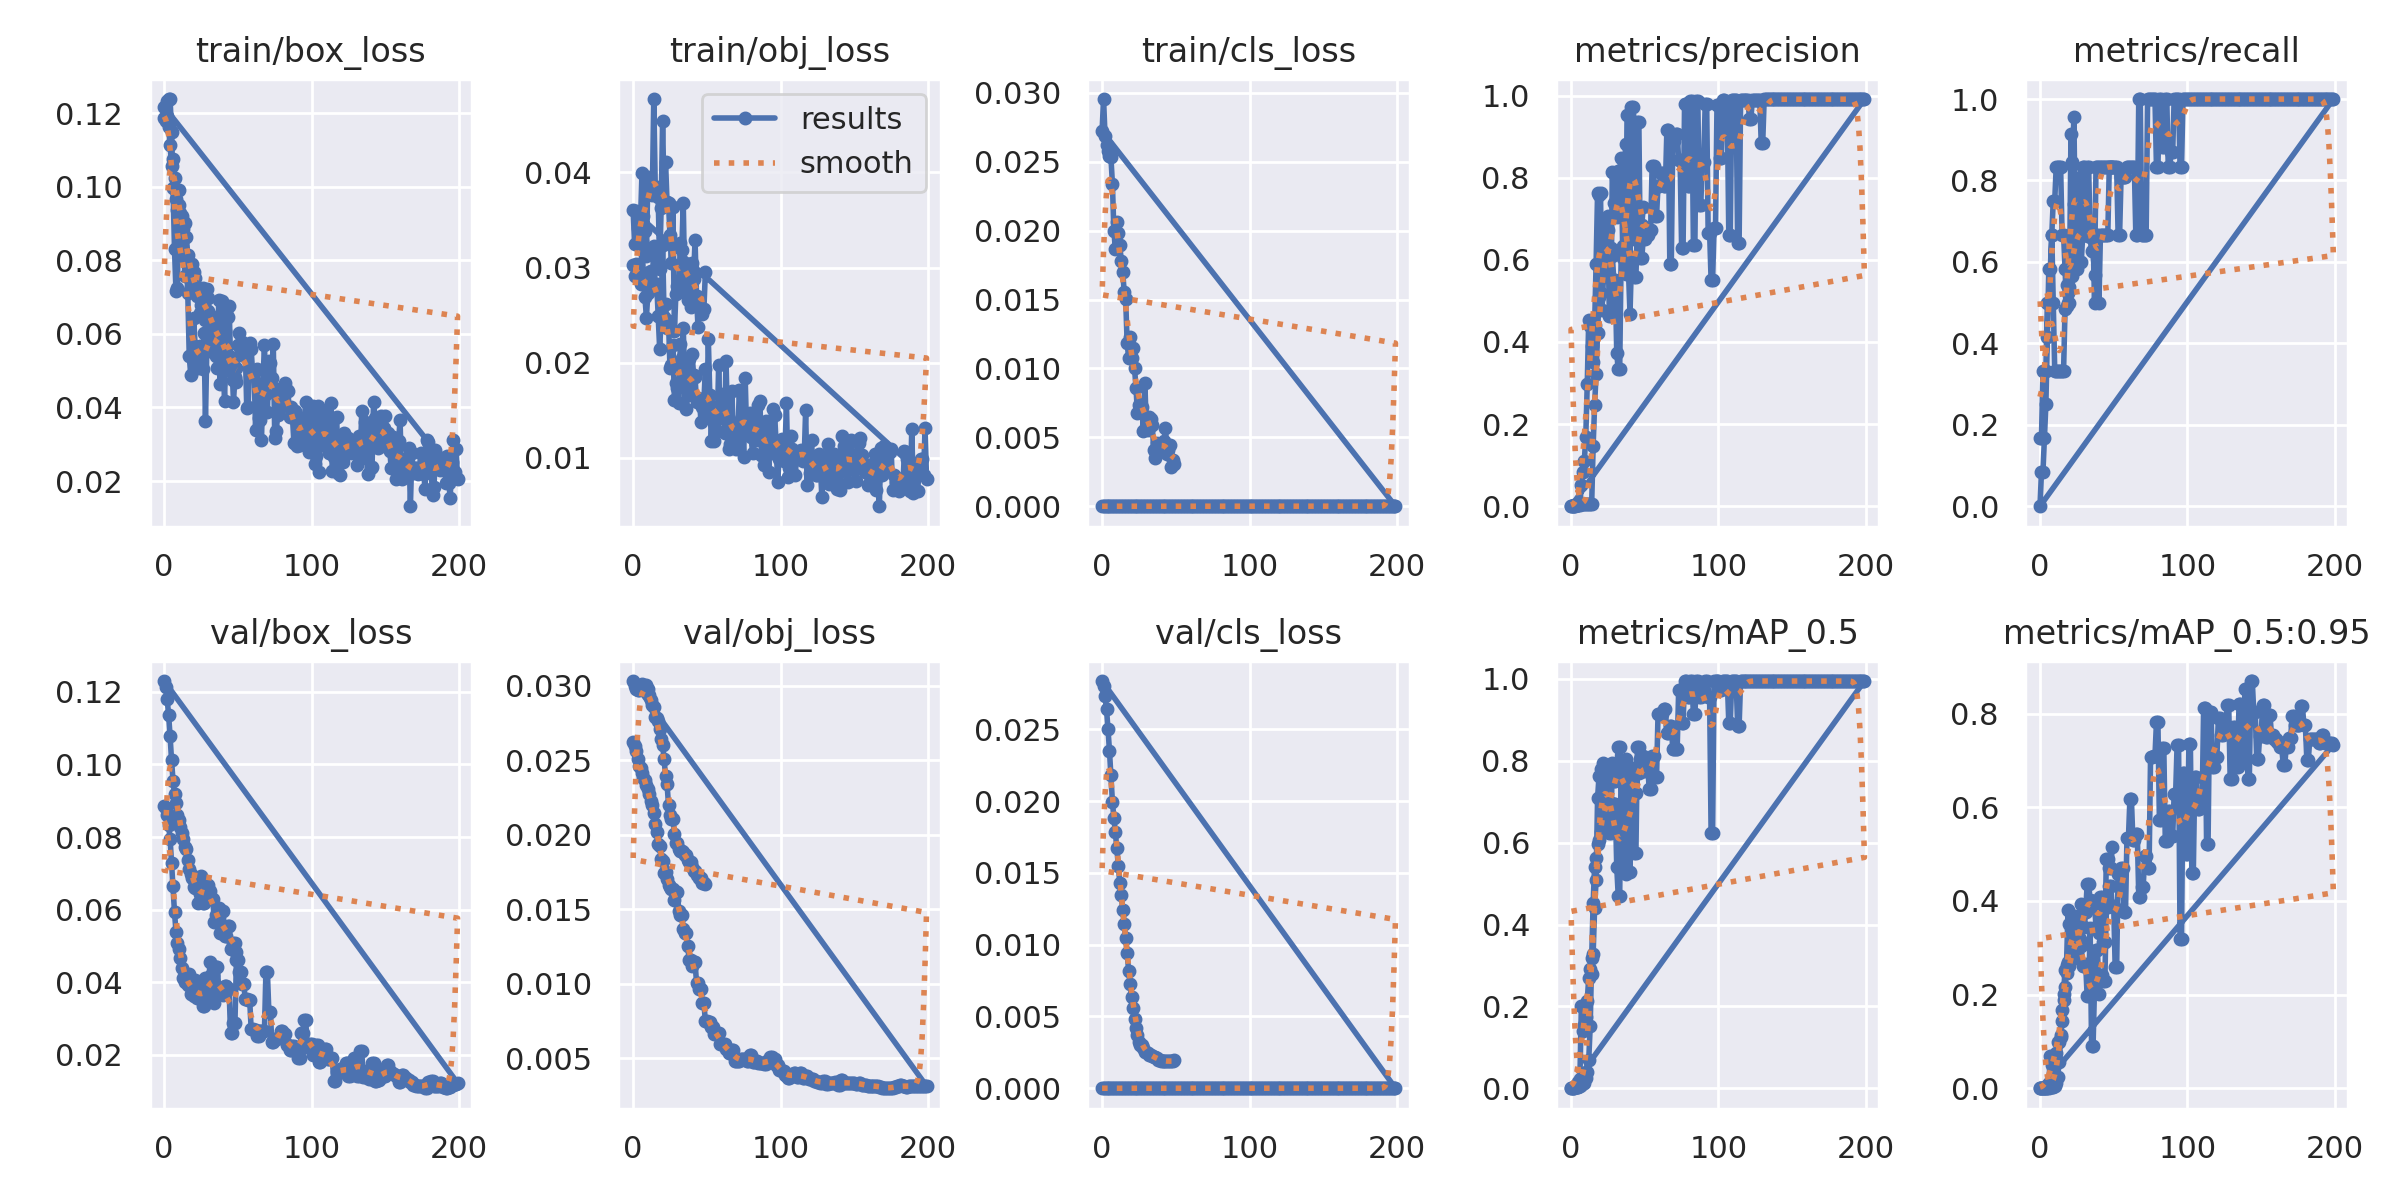

Data behind this chart, as committed beside it:
epoch, train/box_loss, train/obj_loss, train/cls_loss, metrics/precision, metrics/recall, metrics/mAP_0.5, metrics/mAP_0.5:0.95, val/box_loss, val/obj_loss, val/cls_loss, x/lr0, x/lr1, x/lr2
0, 0.1185, 0.03031, 0, 0.001111, 0.1667, 0.001286, 0.0006, 0.08866, 0.02624, 0, 0.0991, 0.0001, 0.0001
1, 0.1184, 0.02914, 0, 0.001111, 0.1667, 0.001347, 0.0006245, 0.08787, 0.02596, 0, 0.0973, 0.0002985, 0.0002985
2, 0.1231, 0.03041, 0, 0.002222, 0.3333, 0.002694, 0.0009343, 0.08597, 0.02559, 0, 0.09549, 0.0004951, 0.0004951
3, 0.1238, 0.02947, 0, 0.002222, 0.3333, 0.002964, 0.0009497, 0.0834, 0.02507, 0, 0.09369, 0.0006896, 0.0006896
4, 0.1238, 0.02905, 0, 0.002222, 0.3333, 0.004137, 0.001594, 0.07958, 0.02457, 0, 0.09188, 0.0008822, 0.0008822
5, 0.1148, 0.02832, 0, 0.003517, 0.5, 0.0162, 0.00514, 0.07274, 0.02448, 0, 0.09007, 0.001073, 0.001073
6, 0.09968, 0.03275, 0, 0.003589, 0.5, 0.02145, 0.009397, 0.0664, 0.02414, 0, 0.08826, 0.001261, 0.001261
7, 0.08303, 0.02887, 0, 0.05151, 0.5, 0.1998, 0.06851, 0.05928, 0.0238, 0, 0.08645, 0.001448, 0.001448
8, 0.07156, 0.02691, 0, 0.08366, 0.6667, 0.1411, 0.04909, 0.05392, 0.02369, 0, 0.08463, 0.001633, 0.001633
9, 0.07244, 0.02475, 0, 0.1091, 0.5, 0.1535, 0.05136, 0.05073, 0.02336, 0, 0.08281, 0.001815, 0.001815
10, 0.09912, 0.02731, 0, 0.1696, 0.3333, 0.1742, 0.05668, 0.04919, 0.02304, 0, 0.081, 0.001996, 0.001996
11, 0.08117, 0.02951, 0, 0.2979, 0.3333, 0.2141, 0.07628, 0.04671, 0.02273, 0, 0.07917, 0.002175, 0.002175
12, 0.08135, 0.02963, 0, 0.4535, 0.3333, 0.2701, 0.09797, 0.04395, 0.02227, 0, 0.07735, 0.002351, 0.002351
13, 0.08673, 0.02818, 0, 0.4393, 0.3333, 0.2903, 0.09854, 0.0411, 0.02197, 0, 0.07553, 0.002526, 0.002526
14, 0.07577, 0.03232, 0, 0.39, 0.3333, 0.2785, 0.1093, 0.04004, 0.02143, 0, 0.0737, 0.002699, 0.002699
15, 0.08068, 0.0278, 0, 0.3505, 0.3333, 0.3283, 0.1426, 0.04011, 0.0207, 0, 0.07187, 0.00287, 0.00287
16, 0.07107, 0.02832, 0, 0.4406, 0.3333, 0.4408, 0.2019, 0.03917, 0.02021, 0, 0.07004, 0.003039, 0.003039
17, 0.05395, 0.02493, 0, 0.5909, 0.4848, 0.5081, 0.2528, 0.0424, 0.01935, 0, 0.06821, 0.003206, 0.003206
18, 0.0489, 0.02144, 0, 0.7629, 0.5429, 0.7092, 0.2633, 0.03679, 0.01924, 0, 0.06637, 0.00337, 0.00337
19, 0.05371, 0.02474, 0, 0.7571, 0.5236, 0.763, 0.3802, 0.03807, 0.01835, 0, 0.06453, 0.003533, 0.003533
20, 0.06438, 0.03237, 0, 0.7614, 0.5382, 0.78, 0.3501, 0.03621, 0.01826, 0, 0.06269, 0.003694, 0.003694
21, 0.05676, 0.02476, 0, 0.4768, 0.9148, 0.6361, 0.2732, 0.04058, 0.0174, 0, 0.06085, 0.003853, 0.003853
22, 0.05412, 0.0262, 0, 0.5587, 0.8453, 0.7939, 0.3586, 0.03568, 0.0175, 0, 0.05901, 0.00401, 0.00401
23, 0.05075, 0.02363, 0, 0.5882, 0.9557, 0.753, 0.2896, 0.03672, 0.01701, 0, 0.05717, 0.004165, 0.004165
24, 0.0568, 0.02435, 0, 0.697, 0.6667, 0.7108, 0.3671, 0.03692, 0.01666, 0, 0.05532, 0.004318, 0.004318
25, 0.05459, 0.01944, 0, 0.7062, 0.8049, 0.7721, 0.3153, 0.03829, 0.01649, 0, 0.05347, 0.004469, 0.004469
26, 0.05038, 0.01978, 0, 0.628, 0.6667, 0.6965, 0.3439, 0.03345, 0.01639, 0, 0.05162, 0.004618, 0.004618
27, 0.06029, 0.02183, 0, 0.628, 0.6667, 0.6965, 0.3439, 0.03345, 0.01639, 0, 0.04976, 0.004765, 0.004765
28, 0.03621, 0.01611, 0, 0.6099, 0.6667, 0.6472, 0.3028, 0.0411, 0.01559, 0, 0.04791, 0.00491, 0.00491
29, 0.0578, 0.01783, 0, 0.5514, 0.8333, 0.6955, 0.2616, 0.03587, 0.01617, 0, 0.04605, 0.005053, 0.005053
30, 0.06976, 0.01734, 0, 0.5514, 0.8333, 0.6955, 0.2616, 0.03587, 0.01617, 0, 0.04419, 0.005194, 0.005194
31, 0.05529, 0.01574, 0, 0.3729, 0.6667, 0.5415, 0.2645, 0.04561, 0.01487, 0, 0.04233, 0.005333, 0.005333
32, 0.06431, 0.02195, 0, 0.3332, 0.8328, 0.4707, 0.1964, 0.04186, 0.0146, 0, 0.04047, 0.00547, 0.00547
33, 0.06066, 0.02047, 0, 0.3332, 0.8328, 0.4707, 0.1964, 0.04186, 0.0146, 0, 0.03861, 0.005606, 0.005606
34, 0.05974, 0.02367, 0, 0.6125, 0.6667, 0.7937, 0.3423, 0.03418, 0.01371, 0, 0.03674, 0.005739, 0.005739
35, 0.0541, 0.01798, 0, 0.6049, 0.6667, 0.6223, 0.09005, 0.04415, 0.0134, 0, 0.03487, 0.00587, 0.00587
36, 0.05062, 0.01515, 0, 0.6049, 0.6667, 0.6223, 0.09005, 0.04415, 0.0134, 0, 0.033, 0.005999, 0.005999
37, 0.06908, 0.01659, 0, 0.5656, 0.5, 0.5224, 0.2171, 0.03827, 0.01254, 0, 0.03113, 0.006126, 0.006126
38, 0.04634, 0.02035, 0, 0.9529, 0.6667, 0.7273, 0.2948, 0.03674, 0.01161, 0, 0.02925, 0.006252, 0.006252
39, 0.06891, 0.0169, 0, 0.9529, 0.6667, 0.7273, 0.2948, 0.03674, 0.01161, 0, 0.02738, 0.006375, 0.006375
40, 0.05097, 0.02088, 0, 0.5846, 0.5, 0.5277, 0.2013, 0.03641, 0.01116, 0, 0.0255, 0.006496, 0.006496
41, 0.04167, 0.01875, 0, 0.9717, 0.6667, 0.7823, 0.2428, 0.03898, 0.01143, 0, 0.02362, 0.006615, 0.006615
42, 0.06583, 0.01849, 0, 0.9717, 0.6667, 0.7823, 0.2428, 0.03898, 0.01143, 0, 0.02173, 0.006733, 0.006733
43, 0.06461, 0.01582, 0, 0.6513, 0.6667, 0.5753, 0.2294, 0.03823, 0.01008, 0, 0.01985, 0.006848, 0.006848
44, 0.06767, 0.01625, 0, 0.6513, 0.6667, 0.5753, 0.2294, 0.03823, 0.01008, 0, 0.01796, 0.006962, 0.006962
45, 0.05365, 0.01622, 0, 0.9351, 0.6667, 0.8344, 0.386, 0.02604, 0.009653, 0, 0.01607, 0.007073, 0.007073
46, 0.05117, 0.01378, 0, 0.9351, 0.6667, 0.8344, 0.386, 0.02604, 0.009653, 0, 0.01418, 0.007182, 0.007182
47, 0.04157, 0.01538, 0, 0.6054, 0.8333, 0.7953, 0.4323, 0.02886, 0.00871, 0, 0.01229, 0.00729, 0.00729
48, 0.04829, 0.01594, 0, 0.6054, 0.8333, 0.7953, 0.4323, 0.02886, 0.00871, 0, 0.01039, 0.007395, 0.007395
49, 0.04697, 0.01935, 0, 0.6517, 0.8333, 0.7763, 0.389, 0.04618, 0.007483, 0, 0.008499, 0.007499, 0.007499
50, 0.0569, 0.01461, 0, 0.6517, 0.8333, 0.7763, 0.389, 0.04618, 0.007483, 0, 0.007525, 0.007525, 0.007525
51, 0.06016, 0.0225, 0, 0.6598, 0.8333, 0.7912, 0.2584, 0.04291, 0.007412, 0, 0.007525, 0.007525, 0.007525
52, 0.05415, 0.01661, 0, 0.6598, 0.8333, 0.7912, 0.2584, 0.04291, 0.007412, 0, 0.007476, 0.007476, 0.007476
53, 0.05782, 0.01175, 0, 0.673, 0.6667, 0.7312, 0.4568, 0.03943, 0.007116, 0, 0.007426, 0.007426, 0.007426
54, 0.05666, 0.01536, 0, 0.673, 0.6667, 0.7312, 0.4568, 0.03943, 0.007116, 0, 0.007377, 0.007377, 0.007377
55, 0.05596, 0.01175, 0, 0.8284, 0.8085, 0.8106, 0.471, 0.03531, 0.006657, 0, 0.007327, 0.007327, 0.007327
56, 0.03986, 0.014, 0, 0.8284, 0.8085, 0.8106, 0.471, 0.03531, 0.006657, 0, 0.007278, 0.007278, 0.007278
57, 0.04013, 0.0128, 0, 0.7072, 0.8087, 0.7603, 0.3761, 0.03502, 0.006722, 0, 0.007228, 0.007228, 0.007228
58, 0.05754, 0.01976, 0, 0.7072, 0.8087, 0.7603, 0.3761, 0.03502, 0.006722, 0, 0.007178, 0.007178, 0.007178
59, 0.0559, 0.01425, 0, 0.7803, 0.8333, 0.9133, 0.5347, 0.02712, 0.005951, 0, 0.007129, 0.007129, 0.007129
... 190 more rows
